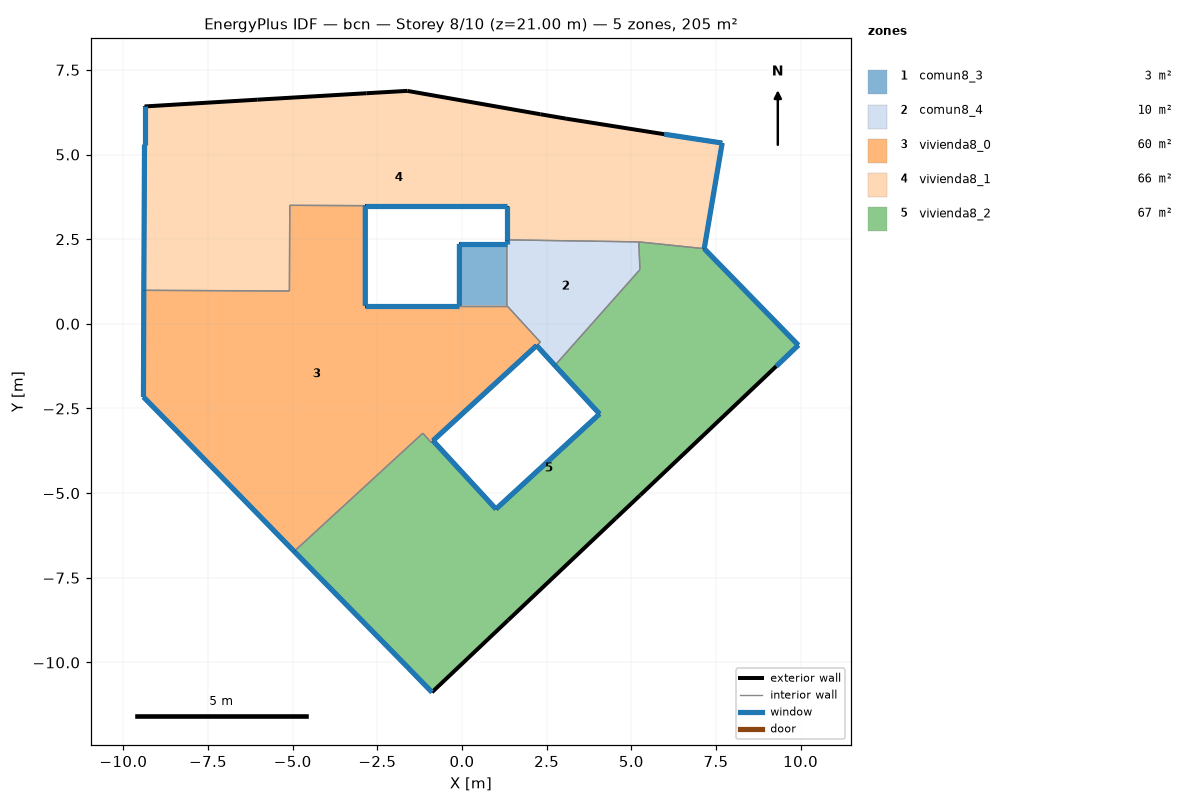
=== STOREY PLAN SPEC (per zone: floor XY polygon, exterior-wall plan segments, windows/doors) ===
zone 1: comun8_3  (2.5 m²)
  floor: (1.32, 2.36) (1.32, 0.54) (-0.08, 0.54) (-0.08, 2.36)
  exterior wall: (1.32, 2.36) – (-0.08, 2.36)  [1.4 m]
    window: (1.32, 2.36) – (-0.07, 2.36)  [0.8 m²]
  exterior wall: (-0.08, 2.36) – (-0.08, 0.54)  [1.8 m]
    window: (-0.08, 2.36) – (-0.08, 0.54)  [1.1 m²]
  interior walls: 2
zone 2: comun8_4  (9.6 m²)
  floor: (5.22, 2.42) (5.25, 1.60) (2.74, -1.23) (2.20, -0.64) (2.31, -0.54) (1.32, 0.54) (1.32, 2.36) (1.32, 2.48)
  exterior wall: (2.20, -0.64) – (2.74, -1.23)  [0.8 m]
    window: (2.20, -0.64) – (2.74, -1.23)  [0.5 m²]
  exterior wall: (1.32, 2.48) – (1.32, 2.36)  [0.1 m]
    window: (1.32, 2.48) – (1.32, 2.36)  [0.1 m²]
  interior walls: 6
zone 3: vivienda8_0  (60.3 m²)
  floor: (1.32, 0.54) (2.31, -0.54) (2.20, -0.64) (-0.86, -3.45) (-0.92, -3.50) (-1.16, -3.23) (-4.96, -6.72) (-8.40, -3.19) (-9.41, -2.16) (-9.40, 0.99) (-5.10, 0.97) (-5.09, 3.50) (-2.86, 3.49) (-2.86, 0.54) (-0.08, 0.54)
  exterior wall: (-8.40, -3.19) – (-4.96, -6.72)  [4.9 m]
    window: (-8.39, -3.19) – (-4.96, -6.72)  [3.0 m²]
  exterior wall: (-0.86, -3.45) – (2.20, -0.64)  [4.2 m]
    window: (-0.85, -3.45) – (2.20, -0.64)  [2.5 m²]
  exterior wall: (-0.08, 0.54) – (-2.86, 0.54)  [2.8 m]
    window: (-0.08, 0.54) – (-2.85, 0.54)  [1.7 m²]
  exterior wall: (-2.86, 0.54) – (-2.86, 3.49)  [3.0 m]
    window: (-2.86, 0.54) – (-2.86, 3.49)  [1.8 m²]
  exterior wall: (-9.40, 0.99) – (-9.41, -2.16)  [3.2 m]
    window: (-9.40, 0.99) – (-9.41, -2.16)  [1.9 m²]
  exterior wall: (-9.41, -2.16) – (-8.40, -3.19)  [1.4 m]
    window: (-9.41, -2.16) – (-8.40, -3.19)  [0.9 m²]
  interior walls: 9
zone 4: vivienda8_1  (65.6 m²)
  floor: (7.68, 5.34) (7.15, 2.22) (5.22, 2.42) (1.32, 2.48) (1.32, 3.49) (-2.86, 3.49) (-5.09, 3.50) (-5.10, 0.97) (-9.40, 0.99) (-9.38, 5.29) (-9.38, 6.42) (-6.05, 6.62) (-2.83, 6.81) (-1.62, 6.88) (2.31, 6.19) (3.07, 6.06) (5.97, 5.60)
  exterior wall: (-2.86, 3.49) – (1.32, 3.49)  [4.2 m]
    window: (-2.85, 3.49) – (1.32, 3.49)  [2.5 m²]
  exterior wall: (1.32, 3.49) – (1.32, 2.48)  [1.0 m]
    window: (1.32, 3.49) – (1.32, 2.48)  [0.6 m²]
  exterior wall: (7.15, 2.22) – (7.68, 5.34)  [3.2 m]
    window: (7.15, 2.22) – (7.68, 5.34)  [1.9 m²]
  exterior wall: (7.68, 5.34) – (5.97, 5.60)  [1.7 m]
    window: (7.68, 5.34) – (5.98, 5.60)  [1.0 m²]
  exterior wall: (5.97, 5.60) – (3.07, 6.06)  [2.9 m]
  exterior wall: (3.07, 6.06) – (2.31, 6.19)  [0.8 m]
  exterior wall: (2.31, 6.19) – (-1.62, 6.88)  [4.0 m]
  exterior wall: (-1.62, 6.88) – (-2.83, 6.81)  [1.2 m]
  exterior wall: (-2.83, 6.81) – (-6.05, 6.62)  [3.2 m]
  exterior wall: (-6.05, 6.62) – (-9.38, 6.42)  [3.3 m]
  exterior wall: (-9.38, 6.42) – (-9.38, 5.29)  [1.1 m]
    window: (-9.38, 6.42) – (-9.38, 5.29)  [0.7 m²]
  exterior wall: (-9.38, 5.29) – (-9.40, 0.99)  [4.3 m]
    window: (-9.38, 5.29) – (-9.40, 0.99)  [2.6 m²]
  interior walls: 5
zone 5: vivienda8_2  (67.1 m²)
  floor: (7.15, 2.22) (9.93, -0.63) (9.28, -1.25) (5.26, -5.06) (4.54, -5.74) (1.36, -8.75) (-0.89, -10.88) (-1.59, -10.16) (-4.96, -6.72) (-1.16, -3.23) (-0.92, -3.50) (-0.86, -3.45) (1.00, -5.47) (4.06, -2.66) (2.74, -1.23) (5.25, 1.60) (5.22, 2.42)
  exterior wall: (-4.96, -6.72) – (-1.59, -10.16)  [4.8 m]
    window: (-4.95, -6.72) – (-1.59, -10.16)  [2.9 m²]
  exterior wall: (-1.59, -10.16) – (-0.89, -10.88)  [1.0 m]
    window: (-1.59, -10.16) – (-0.89, -10.88)  [0.6 m²]
  exterior wall: (-0.89, -10.88) – (1.36, -8.75)  [3.1 m]
  exterior wall: (1.36, -8.75) – (4.54, -5.74)  [4.4 m]
  exterior wall: (4.54, -5.74) – (5.26, -5.06)  [1.0 m]
  exterior wall: (5.26, -5.06) – (9.28, -1.25)  [5.5 m]
  exterior wall: (9.28, -1.25) – (9.93, -0.63)  [0.9 m]
    window: (9.28, -1.25) – (9.93, -0.63)  [0.5 m²]
  exterior wall: (9.93, -0.63) – (7.15, 2.22)  [4.0 m]
    window: (9.93, -0.63) – (7.16, 2.22)  [2.4 m²]
  exterior wall: (2.74, -1.23) – (4.06, -2.66)  [1.9 m]
    window: (2.74, -1.23) – (4.06, -2.66)  [1.2 m²]
  exterior wall: (4.06, -2.66) – (1.00, -5.47)  [4.2 m]
    window: (4.06, -2.66) – (1.01, -5.47)  [2.5 m²]
  exterior wall: (1.00, -5.47) – (-0.86, -3.45)  [2.7 m]
    window: (1.00, -5.47) – (-0.86, -3.45)  [1.6 m²]
  interior walls: 6

=== DERIVED (storey summary) ===
Building: bcn
Storey: 8 of 10  (floor level z = 21.00 m)
Storey gross floor area: 205.2 m²
Zones on this storey: 5
  - comun8_3: floor 2.5 m²; exterior wall 3.2 m (9.7 m²); 2 window(s) 1.9 m²; WWR 20.0%
  - comun8_4: floor 9.6 m²; exterior wall 0.9 m (2.8 m²); 2 window(s) 0.6 m²; WWR 20.0%
  - vivienda8_0: floor 60.3 m²; exterior wall 19.4 m (58.2 m²); 6 window(s) 11.6 m²; WWR 20.0%
  - vivienda8_1: floor 65.6 m²; exterior wall 31.0 m (93.0 m²); 6 window(s) 9.3 m²; WWR 10.0%
  - vivienda8_2: floor 67.1 m²; exterior wall 33.6 m (100.7 m²); 7 window(s) 11.7 m²; WWR 11.6%
Zone adjacency (shared interzone walls):
  - comun8_3 ↔ comun8_4
  - comun8_3 ↔ vivienda8_0
  - comun8_4 ↔ vivienda8_0
  - comun8_4 ↔ vivienda8_1
  - comun8_4 ↔ vivienda8_2
  - vivienda8_0 ↔ vivienda8_1
  - vivienda8_0 ↔ vivienda8_2
  - vivienda8_1 ↔ vivienda8_2